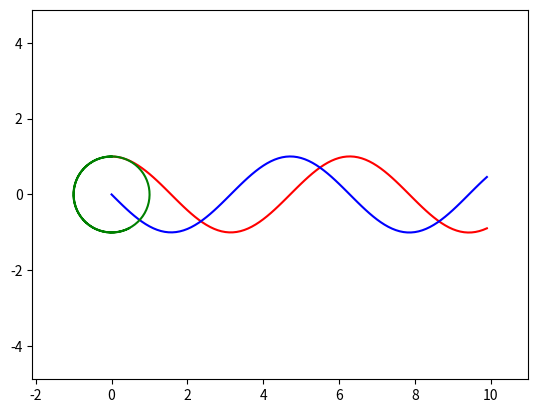

Reproduce this figure in Python.
import matplotlib.pyplot as plt 
import numpy as np

class ODE_RK4:
  """ A class to compute the time evolution of a population using the
      fourth order Runge-Kutta method.
  """

  def __init__(self, V0=[0], dt=0.1, t0=0):
      """ Set the variables used by the class:

      :param V0 : initial value (as an array or a list) 
      :param dt : integration time step
      :param t0 : initial time
      """
      self.reset(V0, dt, t0)
      
  def reset(self,V0,dt,t0=0):
      """ Reset the integration parameters; see __init__ for more info."""
      self.V  = np.array(V0, dtype='float64') # ensure we use floats!  self.dt = dt self.t  = t0
      self.dt = dt
      self.t = t0
      self.t_list = [] # to store f values for plots
      self.V_list = [] # to store t values for plots
      
  def F(self, t, V):
      """ Return the right hand side of the equation dV/dt = F(t,V)

      :param t : current time 
      :param V: current function(s) as a vector
      """ 
      pass

  def one_step(self):
      """ Perform a single integration step of the 4th order Runge Kutta method."""

      k1 = self.F(self.t, self.V)
      K = self.V+0.5*self.dt*k1

      k2 = self.F(self.t+0.5*self.dt, K)
      K = self.V+0.5*self.dt*k2

      k3 = self.F(self.t+0.5*self.dt, K)
      K = self.V+self.dt*k3
 
      k4 = self.F(self.t+self.dt, K)
      # self.v -> v(t+dt)
      self.V += self.dt/6.0*(k1+2.0*(k2+k3)+k4)
      # t -> t + dt
      self.t += self.dt
    
  def iterate(self, tmax, fig_dt=-1):
      """ Solve the system of equations DN/dt = F(N) until t=tmax.
          Save N and t in lists N_list and t_list every fig_dt.

      :param tmax   : integration upper bound
      :param fig_dt : interval between data point for figures (use dt if < 0)
      """
       
      if(fig_dt < 0) : fig_dt = self.dt*0.99 # save all data
      
      next_fig_t = self.t*(1-1e-15) # ensure we save the initial values

      # Save initial values for figures
      self.V_list.append(np.array(self.V)) # force a copy of V!
      self.t_list.append(self.t)
      
      tmax -= self.dt*0.1   # stop as close to tmax as possible
      while(self.t < tmax): # integrate until tmax
        self.one_step()
        if(self.t >= next_fig_t): # save fig when next_fig_t is reached       
          self.V_list.append(np.array(self.V)) # force a copy of V!
          self.t_list.append(self.t)
          next_fig_t += fig_dt # set the next figure time

  def plot(self, i, j=0, style="k-"):
      """ plot V[i] versus t    (i > 1 and j = 0)  using style
          plot V[i] versus V[j] (i > 1 and j > 1)  using style
          plot t    versus V[j] (i = 0 and j > 1)  using style

      :param i : index of function for abscissa 
      :param j : index of function for ordinate
      :param format : format for the plot function
      """

      if(j==0):
        lx = self.t_list
      else: # extra item i-1 from each element of f_list
        lx = list(map (lambda v : v[j-1] , self.V_list))
      if(i==0):
        ly = self.t_list
      else:
        ly = list(map (lambda v : v[i-1] , self.V_list))
      plt.plot(lx, ly, style);


# Tests for this module; only run when not importing the module.
      
if __name__ == "__main__":
   class RK4Test(ODE_RK4):
     def F(self, t, V):
         """ Sample of two ODEs: du/dt = v; dv/dt = -u. """
         return(np.array([self.V[1], -self.V[0]]))
            
   pop = RK4Test(V0=[1.0, 0.0], dt=0.001)
   pop.iterate(10, 0.1)
   pop.plot(1,0, "r-")
   pop.plot(2,0, "b-")
   plt.show()
   pop.plot(1,2, "g-")
   plt.axis('equal')
   plt.margins(0.1, 0.1) 
   plt.show()
  


